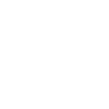
t = 0.00 s
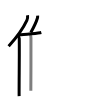
t = 4.50 s
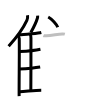
t = 9.25 s
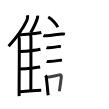
t = 13.75 s
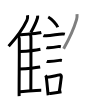
t = 15.50 s
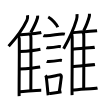
t = 23.00 s

The animated SVG that drew these frames (rendered in a browser with its animation timeline set to each time). Animation: 23 SMIL elements (animate=23); one cycle of 23.00 s.

<svg width="109px" height="109px" viewBox="0 0 px 109px" xmlns="http://www.w3.org/2000/svg" xmlns:xlink="http://www.w3.org/1999/xlink" xml:space="preserve" version="1.1"  baseProfile="full">
<path d="M27.56,15.3c0.19,1.59-0.06,3.66-0.68,5c-4,8.54-9.07,15.71-18.25,25.98" style="fill:none;stroke:black;stroke-width:3;opacity:0">
  <animate attributeType="CSS" attributeName="opacity" from="0" to="1" begin="0s" dur="1s" repeatCount="Indefinite" fill="freeze" />
</path>
<path d="M17.88,35.09c0.64,0.91,1.34,2.64,1.36,3.41c0.3,10.91-0.29,51.42-0.09,57.58" style="fill:none;stroke:black;stroke-width:3;opacity:0">
  <animate attributeType="CSS" attributeName="opacity" from="0" to="1" begin="1s" dur="1s" repeatCount="Indefinite" fill="freeze" />
</path>
<path d="M37.63,15.52c0.07,0.88-0.02,2.04-0.25,2.79c-1.44,4.78-3.27,8.45-6.58,14.23" style="fill:none;stroke:black;stroke-width:3;opacity:0">
  <animate attributeType="CSS" attributeName="opacity" from="0" to="1" begin="2s" dur="1s" repeatCount="Indefinite" fill="freeze" />
</path>
<path d="M18.46,35.09c5.54-0.34,20.94-2.15,22.85-2.65" style="fill:none;stroke:black;stroke-width:3;opacity:0">
  <animate attributeType="CSS" attributeName="opacity" from="0" to="1" begin="3s" dur="1s" repeatCount="Indefinite" fill="freeze" />
</path>
<path d="M30.21,34.16c0.22,0.43,0.74,3.01,0.74,3.74c0,7.38,0.02,41.28-0.11,52.88" style="fill:none;stroke:black;stroke-width:3;opacity:0">
  <animate attributeType="CSS" attributeName="opacity" from="0" to="1" begin="4s" dur="1s" repeatCount="Indefinite" fill="freeze" />
</path>
<path d="M19.76,51.62c5.74-0.37,18.86-2.01,20.67-2.4" style="fill:none;stroke:black;stroke-width:3;opacity:0">
  <animate attributeType="CSS" attributeName="opacity" from="0" to="1" begin="5s" dur="1s" repeatCount="Indefinite" fill="freeze" />
</path>
<path d="M19.18,69.07c5.32-0.32,19.09-1.76,20.99-2.08" style="fill:none;stroke:black;stroke-width:3;opacity:0">
  <animate attributeType="CSS" attributeName="opacity" from="0" to="1" begin="6s" dur="1s" repeatCount="Indefinite" fill="freeze" />
</path>
<path d="M19.48,91.69c7.27-0.44,15.77-1.44,21.77-1.52" style="fill:none;stroke:black;stroke-width:3;opacity:0">
  <animate attributeType="CSS" attributeName="opacity" from="0" to="1" begin="7s" dur="1s" repeatCount="Indefinite" fill="freeze" />
</path>
<path d="M48.23,17c3.34,1.81,8.63,7.44,9.47,10.25" style="fill:none;stroke:black;stroke-width:3;opacity:0">
  <animate attributeType="CSS" attributeName="opacity" from="0" to="1" begin="8s" dur="1s" repeatCount="Indefinite" fill="freeze" />
</path>
<path d="M43.37,35.58c0.49,0.23,2.37,0.27,2.86,0.23c6.08-0.42,11.73-1.67,16.15-1.87c0.82-0.04,2.05,0.11,2.47,0.23" style="fill:none;stroke:black;stroke-width:3;opacity:0">
  <animate attributeType="CSS" attributeName="opacity" from="0" to="1" begin="9s" dur="1s" repeatCount="Indefinite" fill="freeze" />
</path>
<path d="M46.44,47.56c0.3,0.12,2.12,0.13,2.41,0.12c3.09-0.14,5.65-0.43,9.19-1.05c0.49-0.08,2.56,0.06,2.81,0.12" style="fill:none;stroke:black;stroke-width:3;opacity:0">
  <animate attributeType="CSS" attributeName="opacity" from="0" to="1" begin="10s" dur="1s" repeatCount="Indefinite" fill="freeze" />
</path>
<path d="M46.72,61.33c0.27,0.12,1.89,0.13,2.16,0.12c2.76-0.13,7.87-0.7,10.49-1.09c0.44-0.07,2.29,0.06,2.51,0.11" style="fill:none;stroke:black;stroke-width:3;opacity:0">
  <animate attributeType="CSS" attributeName="opacity" from="0" to="1" begin="11s" dur="1s" repeatCount="Indefinite" fill="freeze" />
</path>
<path d="M45.48,75.4c0.27,0.36,0.58,0.65,0.67,1.13c0.77,4.21,1.26,12.54,2.04,18.71" style="fill:none;stroke:black;stroke-width:3;opacity:0">
  <animate attributeType="CSS" attributeName="opacity" from="0" to="1" begin="12s" dur="1s" repeatCount="Indefinite" fill="freeze" />
</path>
<path d="M46.67,77.37c5.02-0.89,8.34-1.6,12.97-2.5c1.16-0.22,1.86,1.04,1.7,2.06c-0.69,4.25-0.79,7.22-2.02,14.28" style="fill:none;stroke:black;stroke-width:3;opacity:0">
  <animate attributeType="CSS" attributeName="opacity" from="0" to="1" begin="13s" dur="1s" repeatCount="Indefinite" fill="freeze" />
</path>
<path d="M49.25,93.55c3.74-0.54,7.09-0.97,12.23-1.81" style="fill:none;stroke:black;stroke-width:3;opacity:0">
  <animate attributeType="CSS" attributeName="opacity" from="0" to="1" begin="14s" dur="1s" repeatCount="Indefinite" fill="freeze" />
</path>
<path d="M77.02,14.06c0.14,1.78-0.04,4.1-0.49,5.6c-2.83,9.57-6.42,17.62-12.91,29.13" style="fill:none;stroke:black;stroke-width:3;opacity:0">
  <animate attributeType="CSS" attributeName="opacity" from="0" to="1" begin="15s" dur="1s" repeatCount="Indefinite" fill="freeze" />
</path>
<path d="M71.42,33.58c0.58,0.85,0.71,2.48,0.73,3.2c0.27,10.24-0.26,52.52-0.08,58.3" style="fill:none;stroke:black;stroke-width:3;opacity:0">
  <animate attributeType="CSS" attributeName="opacity" from="0" to="1" begin="16s" dur="1s" repeatCount="Indefinite" fill="freeze" />
</path>
<path d="M89.46,13.77c0.06,0.89-0.02,2.06-0.21,2.81c-1.22,4.82-2.77,8.53-5.58,14.36" style="fill:none;stroke:black;stroke-width:3;opacity:0">
  <animate attributeType="CSS" attributeName="opacity" from="0" to="1" begin="17s" dur="1s" repeatCount="Indefinite" fill="freeze" />
</path>
<path d="M71.94,32.66c4.8-0.44,23.09-1.63,25.16-1.89" style="fill:none;stroke:black;stroke-width:3;opacity:0">
  <animate attributeType="CSS" attributeName="opacity" from="0" to="1" begin="18s" dur="1s" repeatCount="Indefinite" fill="freeze" />
</path>
<path d="M83.08,32.14c0.21,0.44,0.74,3.12,0.74,3.87c0,7.64,0.02,41.05-0.11,53.07" style="fill:none;stroke:black;stroke-width:3;opacity:0">
  <animate attributeType="CSS" attributeName="opacity" from="0" to="1" begin="19s" dur="1s" repeatCount="Indefinite" fill="freeze" />
</path>
<path d="M72.23,49.21c4.17-0.71,20.69-1.58,22.48-1.99" style="fill:none;stroke:black;stroke-width:3;opacity:0">
  <animate attributeType="CSS" attributeName="opacity" from="0" to="1" begin="20s" dur="1s" repeatCount="Indefinite" fill="freeze" />
</path>
<path d="M72.15,66.73c4.4-0.55,20.91-1.82,22.8-2.15" style="fill:none;stroke:black;stroke-width:3;opacity:0">
  <animate attributeType="CSS" attributeName="opacity" from="0" to="1" begin="21s" dur="1s" repeatCount="Indefinite" fill="freeze" />
</path>
<path d="M72.45,90.04c5.7-0.72,23.16-1.6,25.06-2.11" style="fill:none;stroke:black;stroke-width:3;opacity:0">
  <animate attributeType="CSS" attributeName="opacity" from="0" to="1" begin="22s" dur="1s" repeatCount="Indefinite" fill="freeze" />
</path>
</svg>
